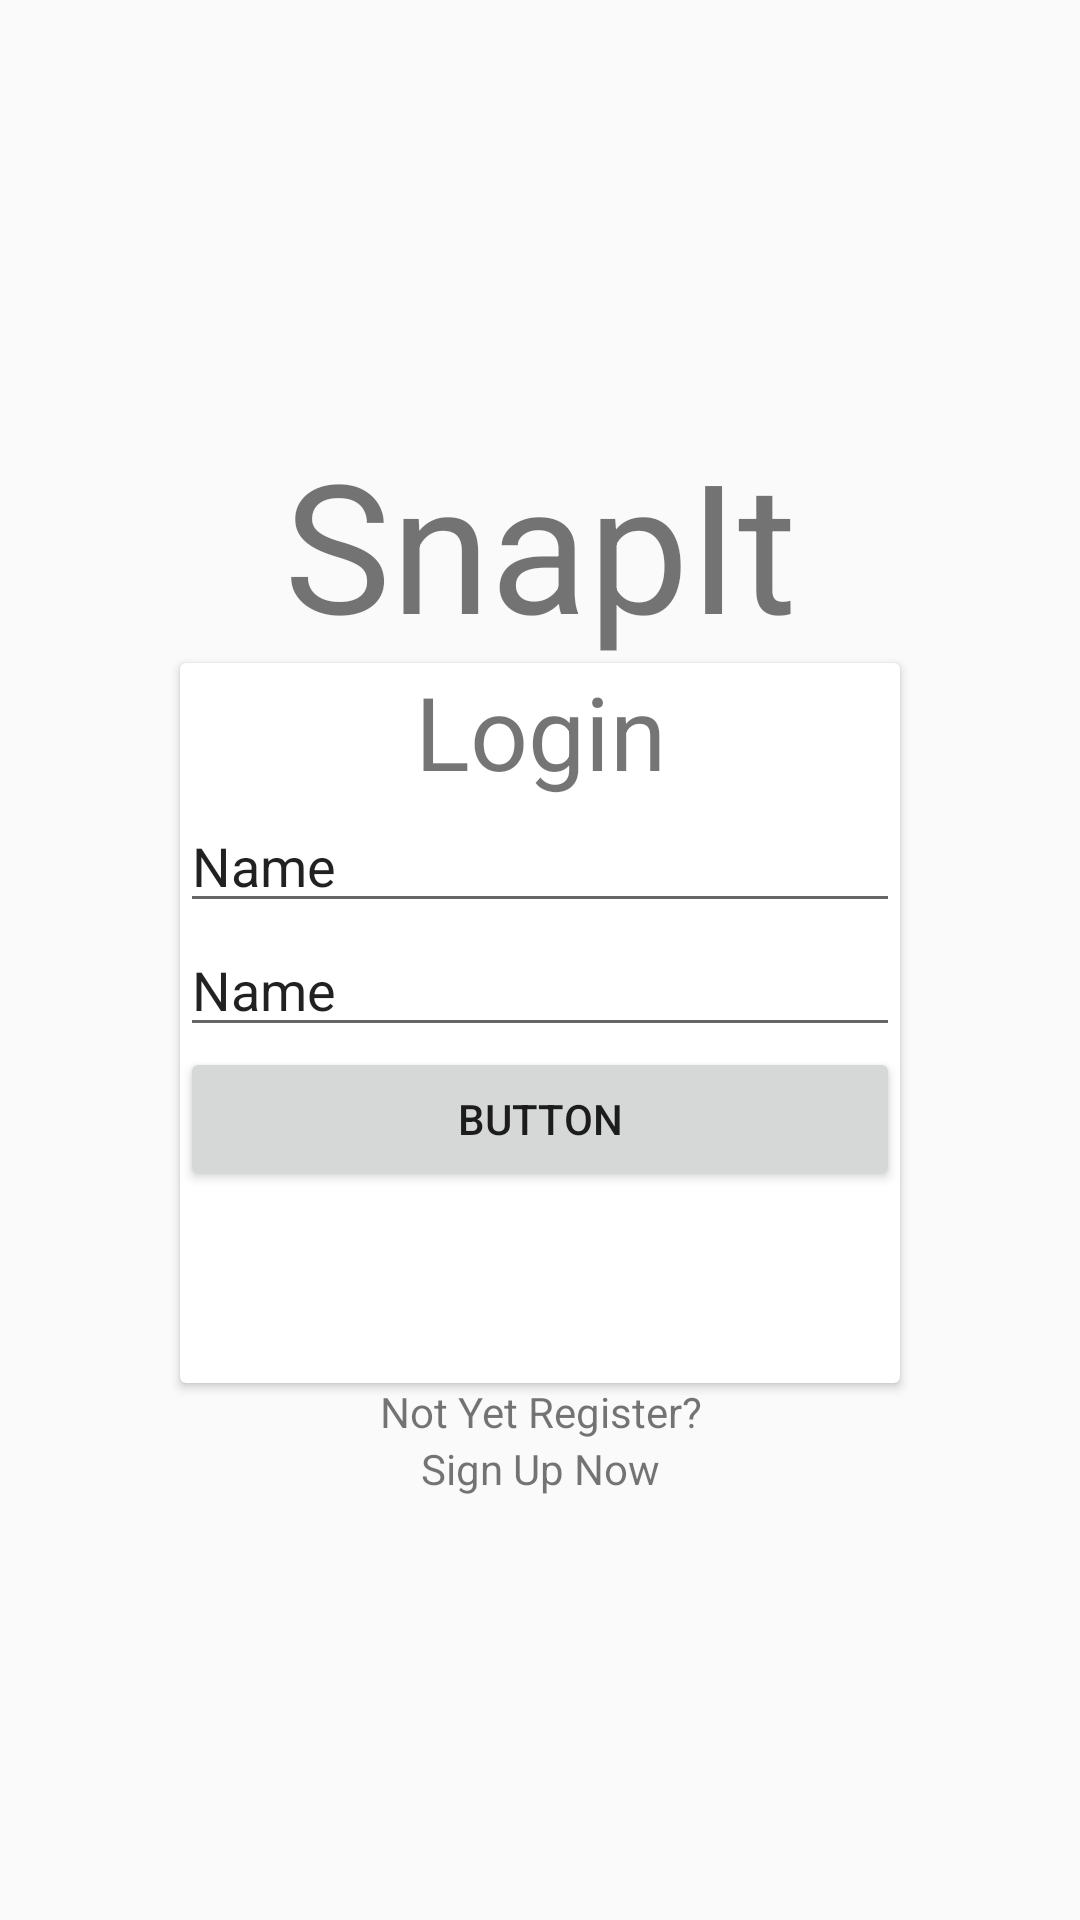

Layout XML and referenced resources for this Android screen:
<!-- AndroidManifest.xml: application theme Theme.AppCompat.Light -->
<!-- res/layout/activity_login.xml -->
<?xml version="1.0" encoding="utf-8"?>
<LinearLayout xmlns:android="http://schemas.android.com/apk/res/android"
    android:layout_width="match_parent"
    android:layout_height="match_parent"
    android:gravity="center"
    android:orientation="vertical">

    <TextView
        android:id="@+id/textView"
        android:layout_width="match_parent"
        android:layout_height="wrap_content"
        android:gravity="center"
        android:text="SnapIt"
        android:textSize="60sp" />

    <androidx.cardview.widget.CardView
        android:layout_width="240sp"
        android:layout_height="240sp">

        <LinearLayout
            android:layout_width="match_parent"
            android:layout_height="match_parent"
            android:orientation="vertical">

            <TextView
                android:id="@+id/textView2"
                android:layout_width="match_parent"
                android:layout_height="wrap_content"
                android:gravity="center"
                android:text="Login"
                android:textSize="34sp" />

            <EditText
                android:id="@+id/editTextText"
                android:layout_width="match_parent"
                android:layout_height="wrap_content"
                android:ems="10"
                android:inputType="text"
                android:text="Name" />

            <EditText
                android:id="@+id/editTextText2"
                android:layout_width="match_parent"
                android:layout_height="wrap_content"
                android:ems="10"
                android:inputType="text"
                android:text="Name" />

            <Button
                android:id="@+id/button"
                android:layout_width="match_parent"
                android:layout_height="wrap_content"
                android:text="Button" />
        </LinearLayout>

    </androidx.cardview.widget.CardView>

    <TextView
        android:id="@+id/textView3"
        android:layout_width="match_parent"
        android:layout_height="wrap_content"
        android:gravity="center"
        android:text="Not Yet Register?" />

    <TextView
        android:id="@+id/textView4"
        android:layout_width="match_parent"
        android:layout_height="wrap_content"
        android:gravity="center"
        android:text="Sign Up Now" />
</LinearLayout>
<!-- resources referenced by this layout -->
<resources>

</resources>
